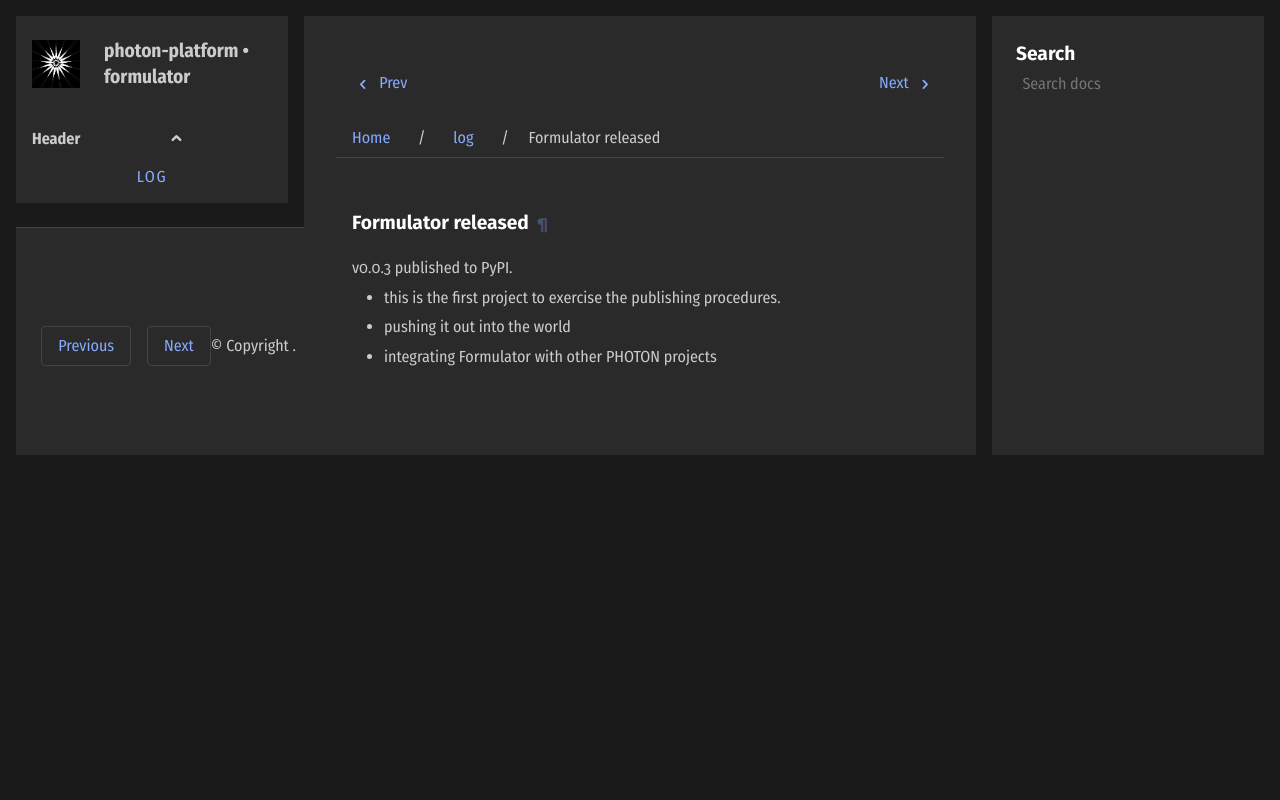

repository: photon-platform/formulator · page: log/23.144-065120/index.html · generator: sphinx

Formulator released
===================

.. post::  23.144-065120
   :tags: 
   :category: 

v0.0.3 published to PyPI.

- this is the first project to exercise the publishing procedures.
- pushing it out into the world
- integrating Formulator with other PHOTON projects
